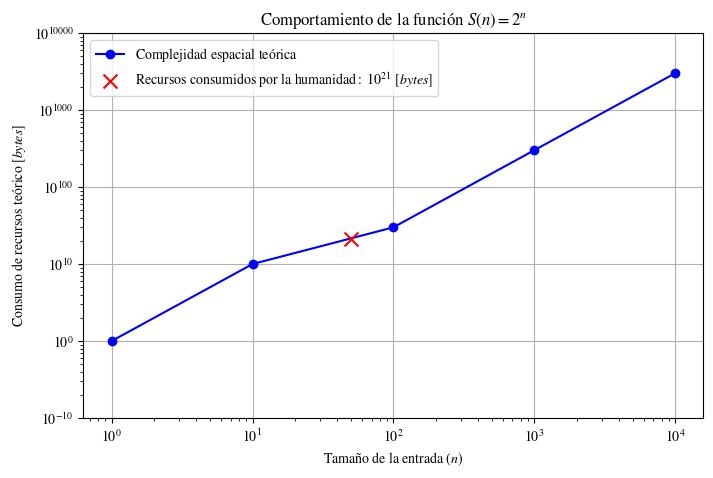

This figure's Python source: (Note: this script raises an exception after producing the figure.)
from pathlib import Path

import matplotlib.pyplot as plt
import numpy as np

plt.style.use('default')
plt.rcParams['figure.facecolor'] = 'white'
plt.rcParams['axes.facecolor'] = 'white'
plt.rcParams['savefig.facecolor'] = 'white'
plt.rcParams['savefig.edgecolor'] = 'white'
plt.rcParams['font.family'] = 'STIXGeneral'
plt.rcParams['mathtext.fontset'] = 'stix'
plt.rcParams['axes.formatter.use_mathtext'] = True

plt.rcParams['figure.dpi'] = 500
plt.rcParams['savefig.dpi'] = 500
plt.subplots_adjust(left=0, right=1, top=1, bottom=0)

n_values = np.logspace(0, 4, num=5, dtype=int)


fig, ax2 = plt.subplots(1, 1, figsize=(8, 5))

x = [1e0, 1e1, 1e2, 1e3, 1e4]
y = [1, 10, 30, 301, 3010]

ax2.set_yscale('log')
ax2.set_xscale('log')
ax2.set_ylim(1e-1, 1e4)

yticks = [1E-1, 1e0, 1e1, 1e2, 1e3, 1e4]
ytick_labels = [r'$10^{-10}$', r'$10^{0}$', r'$10^{10}$', r'$10^{100}$', r'$10^{1000}$', r'$10^{10000}$']
plt.yticks(yticks, ytick_labels)

ax2.set_xlabel(r'$\mathrm{Tamaño\ de\ la\ entrada}\ (n)$')
ax2.set_ylabel(r'$\mathrm{Consumo\ de\ recursos\ teórico}\ [bytes]$')
ax2.set_title(r'$\mathrm{Comportamiento\ de\ la\ función}\ S(n)=2^n$')
ax2.plot(x, y, marker='o', linestyle='-', color='b', label=r'$\mathrm{Complejidad\ espacial\ teórica}$')

ax2.scatter(50, 21, color='red', marker='x', s=100, label=r'$\mathrm{Recursos\ consumidos\ por\ la\ humanidad}:\ 10^{21}\ [bytes]$', zorder=5)
ax2.grid(True)

ax2.legend(loc='upper left')

plt.show()
import sys
from pathlib import Path

PROJECT_ROOT = next(base for base in (Path.cwd(), *Path.cwd().parents) if (base / 'common' / 'graphics.py').is_file())
if str(PROJECT_ROOT) not in sys.path: sys.path.insert(0, str(PROJECT_ROOT))
from common.graphics import graphics_dir

GRAPHICS_DIR = graphics_dir("capitulo2", "espacial")
fig.savefig(GRAPHICS_DIR / 'complejidad_exponencial_1.png', bbox_inches="tight", pad_inches=.05)



fig, ax2 = plt.subplots(1, 1, figsize=(8, 3))

x_new = [51, 100]
y_new = [10**21, 10**30]

ax2.set_yscale('log')

ax2.set_ylim(1e20, 1e31)
ax2.set_xlim(49, 102)

ax2.set_xlabel(r'$\mathrm{Tamaño\ de\ la\ entrada}\ (n)$')
ax2.set_ylabel(r'$\mathrm{Consumo\ de\ recursos\ teórico}\ [bytes]$')
ax2.set_title(r'$\mathrm{Comportamiento\ de}\ S(n)\ \mathrm{para\ valores\ grandes}$')

ax2.scatter(x_new[0], y_new[0], color='red', marker='x', s=150, label=r'$\mathrm{Recursos\ consumidos\ por\ la\ humanidad}:\ 10^{21}\ [bytes]$', zorder=5)

ax2.scatter(x_new[1], y_new[1], color='blue', marker='o', s=100, label=r'$\mathrm{Consumo\ de\ recursos\ para}\ n=100$')

ax2.grid(True)

ax2.legend(loc='upper left')

plt.show()

import sys
from pathlib import Path

PROJECT_ROOT = next(base for base in (Path.cwd(), *Path.cwd().parents) if (base / 'common' / 'graphics.py').is_file())
if str(PROJECT_ROOT) not in sys.path: sys.path.insert(0, str(PROJECT_ROOT))
from common.graphics import graphics_dir

GRAPHICS_DIR = graphics_dir("capitulo2", "espacial")
fig.savefig(GRAPHICS_DIR / 'complejidad_exponencial_2.png', bbox_inches="tight", pad_inches=.05)



fig, ax2 = plt.subplots(1, 1, figsize=(8, 5))

x = [1e0, 1e1, 1e2, 1e3, 1e4]
y = [1, 6, 157, 2567, 35659]

ax2.set_yscale('log')
ax2.set_xscale('log')
ax2.set_ylim(1e0, 1e4)

yticks = [1e-1, 1e0, 1e1, 1e2, 1e3, 1e4, 1e5]
ytick_labels = [r'$10^{-10}$', r'$10^{0}$', r'$10^{10}$', r'$10^{100}$', r'$10^{1000}$', r'$10^{10000}$', r'$10^{100000}$']
plt.yticks(yticks, ytick_labels)

ax2.set_xlabel(r'$\mathrm{Tamaño\ de\ la\ entrada}\ (n)$')
ax2.set_ylabel(r'$\mathrm{Consumo\ de\ recursos\ teórico}\ [bytes]$')
ax2.set_title(r'$\mathrm{Comportamiento\ de\ la\ función}\ S(n)=n!$')
ax2.plot(x, y, marker='o', linestyle='-', color='b', label=r'$\mathrm{Complejidad\ espacial\ teórica}$')

ax2.scatter(25, 21, color='red', marker='x', s=100, label=r'$\mathrm{Recursos\ consumidos\ por\ la\ humanidad}:\ 10^{21}\ [bytes]$', zorder=5)
ax2.grid(True)

ax2.legend(loc='upper left')

plt.show()
import sys
from pathlib import Path

PROJECT_ROOT = next(base for base in (Path.cwd(), *Path.cwd().parents) if (base / 'common' / 'graphics.py').is_file())
if str(PROJECT_ROOT) not in sys.path: sys.path.insert(0, str(PROJECT_ROOT))
from common.graphics import graphics_dir

GRAPHICS_DIR = graphics_dir("capitulo2", "espacial")
fig.savefig(GRAPHICS_DIR / 'complejidad_factorial_1.png', bbox_inches="tight", pad_inches=.05)



fig, ax2 = plt.subplots(1, 1, figsize=(8, 3))

x_new = [25, 100]
y_new = [10**21, 10**157]

ax2.set_yscale('log')

ax2.set_ylim(1, 1e170)
ax2.set_xlim(20, 102)

ax2.set_xlabel(r'$\mathrm{Tamaño\ de\ la\ entrada}\ (n)$')
ax2.set_ylabel(r'$\mathrm{Consumo\ de\ recursos\ teórico}\ [bytes]$')
ax2.set_title(r'$\mathrm{Comportamiento\ de}\ S(n)\ \mathrm{para\ valores\ grandes}$')

ax2.scatter(x_new[0], y_new[0], color='red', marker='x', s=150, label=r'$\mathrm{Recursos\ consumidos\ por\ la\ humanidad}:\ 10^{21}\ [bytes]$', zorder=5)

ax2.scatter(x_new[1], y_new[1], color='blue', marker='o', s=100, label=r'$\mathrm{Consumo\ de\ recursos\ para}\ n=100$')

ax2.grid(True)

ax2.legend(loc='upper left')

plt.show()

import sys
from pathlib import Path

PROJECT_ROOT = next(base for base in (Path.cwd(), *Path.cwd().parents) if (base / 'common' / 'graphics.py').is_file())
if str(PROJECT_ROOT) not in sys.path: sys.path.insert(0, str(PROJECT_ROOT))
from common.graphics import graphics_dir

GRAPHICS_DIR = graphics_dir("capitulo2", "espacial")
fig.savefig(GRAPHICS_DIR / 'complejidad_factorial_2.png', bbox_inches="tight", pad_inches=.05)
